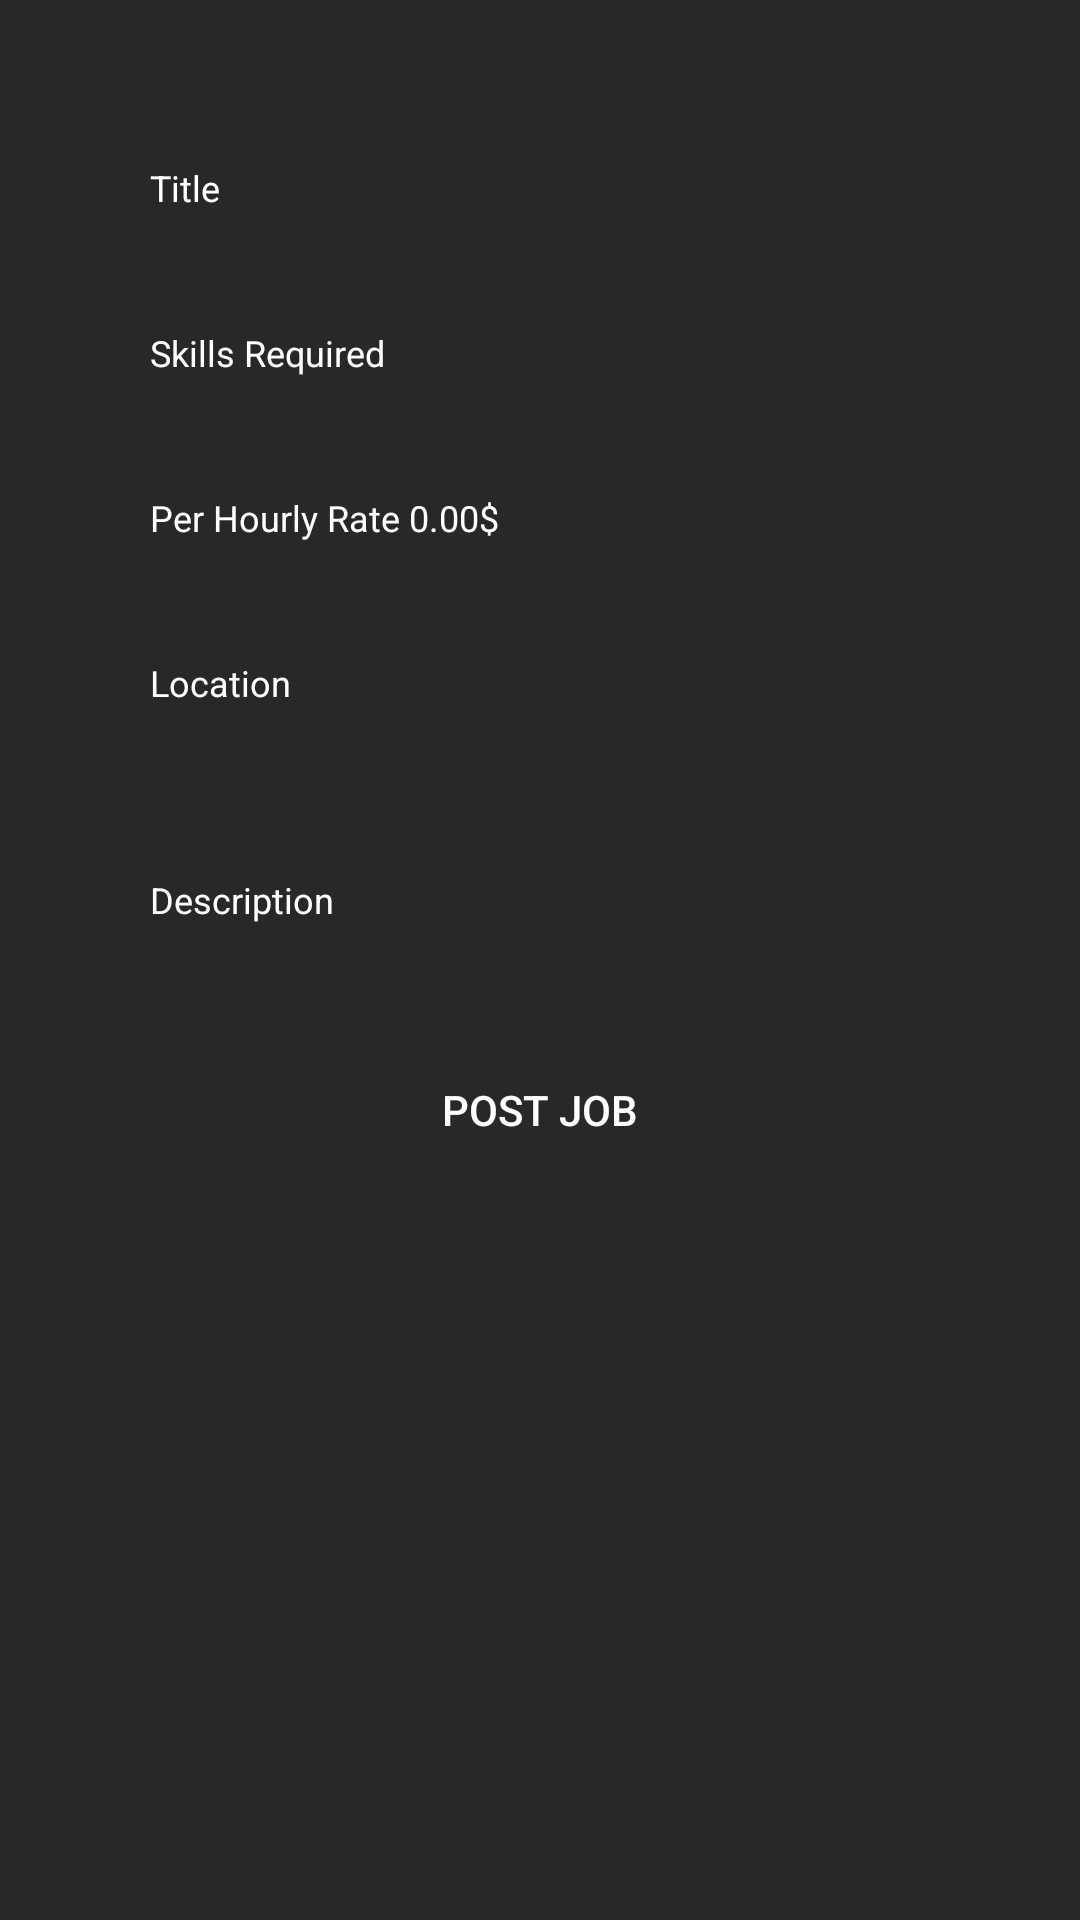

Produce the Android XML layout that renders to this screen, including the resource entries it uses.
<!-- AndroidManifest.xml: application theme Theme.MADADAGARONLINE -->
<!-- res/layout/activity_job_posting.xml -->
<?xml version="1.0" encoding="utf-8"?>
<LinearLayout xmlns:android="http://schemas.android.com/apk/res/android"
    xmlns:app="http://schemas.android.com/apk/res-auto"
    xmlns:tools="http://schemas.android.com/tools"
    android:layout_width="match_parent"
    android:layout_height="match_parent"
    android:background="@color/bg">

    <ScrollView
        android:layout_width="match_parent"
        android:layout_height="wrap_content">

        <LinearLayout
            android:id="@+id/lay_dwn"
            android:layout_width="match_parent"
            android:layout_height="wrap_content"
            android:layout_below="@+id/imageView"
            android:layout_marginTop="40dp"
            android:orientation="vertical"
            android:paddingLeft="30dp"
            android:paddingRight="30dp">

            <EditText
                android:id="@+id/title"
                android:layout_width="match_parent"
                android:layout_height="45dp"
                android:drawablePadding="5dp"
                android:ems="10"
                android:hint="Title"
                android:inputType="textPersonName"
                android:lines="1"
                android:maxLines="1"
                android:background="@drawable/wholeside_border"
                android:layout_marginBottom="10dp"
                android:textSize="12sp"
                android:paddingLeft="20dp"
                android:paddingRight="10dp"
                android:textColor="@color/white"
                android:textColorHint="@color/white"/>







            <EditText
                android:id="@+id/skill"
                android:layout_width="match_parent"
                android:layout_height="45dp"
                android:drawablePadding="5dp"
                android:ems="10"
                android:maxLength="140"
                android:hint="Skills Required"
                android:background="@drawable/wholeside_border"
                android:layout_marginBottom="10dp"
                android:textSize="12sp"
                android:lines="4"
                android:maxLines="4"
                android:paddingLeft="20dp"
                android:paddingRight="10dp"
                android:textColor="@color/white"
                android:textColorHint="@color/white" />


            <EditText
                android:id="@+id/rate"
                android:layout_width="match_parent"
                android:layout_height="45dp"
                android:drawablePadding="5dp"
                android:ems="10"
                android:hint="Per Hourly Rate 0.00$"
                android:inputType="number"
                android:maxLength="3"
                android:background="@drawable/wholeside_border"
                android:layout_marginBottom="10dp"
                android:textSize="12sp"
                android:paddingLeft="20dp"
                android:paddingRight="10dp"
                android:textColor="@color/white"
                android:textColorHint="@color/white"
                />


            
            
            
            
            
            
            
            
            
            
            
            
            
            


            <LinearLayout
                android:layout_width="match_parent"
                android:layout_height="wrap_content"
                android:orientation="horizontal"
                android:weightSum="2"
                >

                
                
                
                
                
                
                
                

                
                
                
                
                
                
                
                

                
                
                
                
                
                
                

                
                
                
                
                
                
                

                

            </LinearLayout>


            <LinearLayout
                android:layout_width="match_parent"
                android:layout_height="wrap_content"
                android:orientation="vertical">

                
                
                
                
                
                
                
                
                
                
                
                
                
                
                
                
                
                

                <EditText
                    android:id="@+id/Location"
                    android:layout_width="match_parent"
                    android:layout_height="45dp"
                    android:ems="10"
                    android:inputType="text"
                    android:lines="1"
                    android:maxLines="1"
                    android:maxLength="25"
                    android:hint="Location"
                    android:background="@drawable/wholeside_border"
                    android:layout_marginBottom="10dp"
                    android:textSize="12sp"
                    android:paddingLeft="20dp"
                    android:paddingRight="10dp"
                    android:textColor="@color/white"
                    android:textColorHint="@color/white"
                    />


                
                
                
                
                
                
                
                
                
                


                
                
                
                
                
                
                
                
                
                
                


                <EditText
                    android:id="@+id/desic"
                    android:layout_width="match_parent"
                    android:layout_height="80dp"
                    android:drawablePadding="5dp"
                    android:ems="10"
                    android:hint="Description"
                    android:inputType="text"
                    android:maxLength="140"
                    android:background="@drawable/wholeside_border"
                    android:layout_marginBottom="10dp"
                    android:textSize="12sp"
                    android:lines="4"
                    android:maxLines="4"
                    android:paddingLeft="20dp"
                    android:paddingRight="10dp"
                    android:textColor="@color/white"
                    android:textColorHint="@color/white"
                    />


                <Button
                    android:id="@+id/postMis"
                    android:layout_width="match_parent"
                    android:layout_height="40dp"
                    android:layout_marginBottom="30dp"
                    android:background="@drawable/sample"
                    android:text="Post Job"
                    android:textColor="@color/white"
                    />

            </LinearLayout>


        </LinearLayout>

    </ScrollView>


</LinearLayout>
<!-- resources referenced by this layout -->
<resources>
  <color name="bg">#282828</color>
  <color name="white">#FFFFFFFF</color>
  <style name="Theme.MADADAGARONLINE" parent="Theme.MaterialComponents.DayNight.DarkActionBar">
          
          <item name="colorPrimary">@color/purple_500</item>
          <item name="colorPrimaryVariant">@color/purple_700</item>
          <item name="colorOnPrimary">@color/white</item>
          
          <item name="colorSecondary">@color/teal_200</item>
          <item name="colorSecondaryVariant">@color/teal_700</item>
          <item name="colorOnSecondary">@color/black</item>
          
          <item name="android:statusBarColor" tools:targetApi="l">?attr/colorPrimaryVariant</item>
          
      </style>
  <color name="purple_500">#FF6200EE</color>
  <color name="purple_700">#FF3700B3</color>
  <color name="teal_200">#FF03DAC5</color>
  <color name="teal_700">#FF018786</color>
  <color name="black">#FF000000</color>
</resources>
